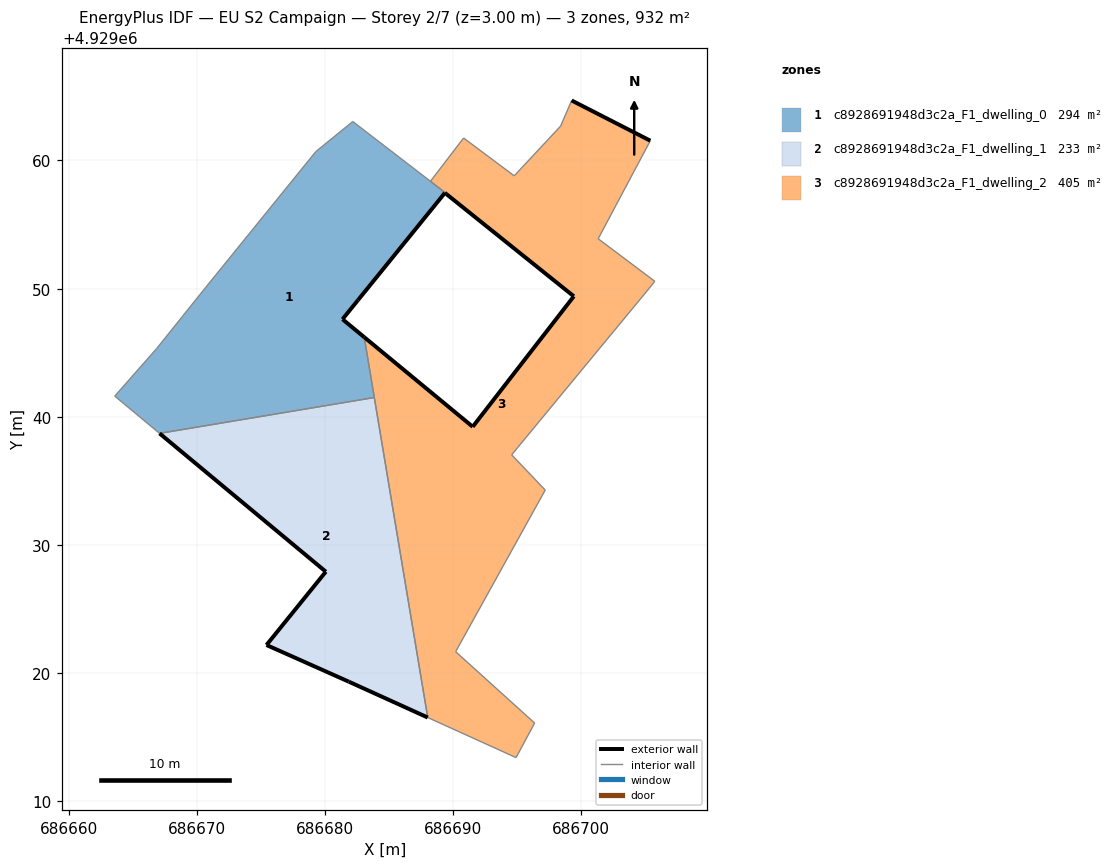
=== STOREY PLAN SPEC (per zone: floor XY polygon, exterior-wall plan segments, windows/doors) ===
zone 1: c8928691948d3c2a_F1_dwelling_0  (294.1 m²)
  floor: (686683.86, 4929041.50) (686683.07, 4929046.21) (686681.37, 4929047.61) (686689.38, 4929057.49) (686688.46, 4929058.20) (686688.24, 4929058.38) (686682.18, 4929063.04) (686679.29, 4929060.69) (686670.67, 4929050.07) (686666.87, 4929045.33) (686663.60, 4929041.62) (686667.10, 4929038.71)
  exterior wall: (686682.58, 4929049.11) – (686681.37, 4929047.61)  [1.9 m]
  exterior wall: (686681.37, 4929047.61) – (686683.07, 4929046.21)  [2.2 m]
  interior walls: 11
zone 2: c8928691948d3c2a_F1_dwelling_1  (233.0 m²)
  floor: (686688.03, 4929016.54) (686683.86, 4929041.50) (686667.10, 4929038.71) (686680.07, 4929027.92) (686675.44, 4929022.20) (686681.86, 4929019.33)
  exterior wall: (686688.03, 4929016.54) – (686681.86, 4929019.33)  [6.8 m]
  exterior wall: (686681.86, 4929019.33) – (686675.44, 4929022.20)  [7.0 m]
  exterior wall: (686675.44, 4929022.20) – (686680.07, 4929027.92)  [7.4 m]
  exterior wall: (686680.07, 4929027.92) – (686667.10, 4929038.71)  [16.9 m]
  interior walls: 2
zone 3: c8928691948d3c2a_F1_dwelling_2  (405.0 m²)
  floor: (686696.37, 4929016.11) (686690.20, 4929021.67) (686697.19, 4929034.29) (686694.57, 4929037.03) (686705.30, 4929050.02) (686705.74, 4929050.57) (686701.32, 4929053.89) (686705.39, 4929061.54) (686699.25, 4929064.68) (686698.39, 4929062.68) (686694.77, 4929058.80) (686690.82, 4929061.75) (686688.24, 4929058.38) (686688.46, 4929058.20) (686689.38, 4929057.49) (686682.59, 4929049.11) (686689.36, 4929057.47) (686689.48, 4929057.38) (686699.42, 4929049.40) (686691.53, 4929039.22) (686683.07, 4929046.21) (686688.03, 4929016.54) (686694.92, 4929013.41)
  exterior wall: (686699.25, 4929064.68) – (686705.39, 4929061.54)  [6.9 m]
  exterior wall: (686683.07, 4929046.21) – (686691.53, 4929039.22)  [11.0 m]
  exterior wall: (686691.53, 4929039.22) – (686699.42, 4929049.40)  [12.9 m]
  exterior wall: (686699.42, 4929049.40) – (686689.48, 4929057.38)  [12.7 m]
  exterior wall: (686689.48, 4929057.38) – (686689.36, 4929057.47)  [0.2 m]
  exterior wall: (686689.36, 4929057.47) – (686682.59, 4929049.11)  [10.8 m]
  interior walls: 18

=== DERIVED (storey summary) ===
Building: EU S2 Campaign
Storey: 2 of 7  (floor level z = 3.00 m)
Storey gross floor area: 932.1 m²
Zones on this storey: 3
  - c8928691948d3c2a_F1_dwelling_0: floor 294.1 m²; exterior wall 4.1 m (12.4 m²); WWR 0.0%
  - c8928691948d3c2a_F1_dwelling_1: floor 233.0 m²; exterior wall 38.0 m (114.1 m²); WWR 0.0%
  - c8928691948d3c2a_F1_dwelling_2: floor 405.0 m²; exterior wall 54.4 m (163.2 m²); WWR 0.0%
Zone adjacency (shared interzone walls):
  - c8928691948d3c2a_F1_dwelling_0 ↔ c8928691948d3c2a_F1_dwelling_1
  - c8928691948d3c2a_F1_dwelling_0 ↔ c8928691948d3c2a_F1_dwelling_2
  - c8928691948d3c2a_F1_dwelling_1 ↔ c8928691948d3c2a_F1_dwelling_2